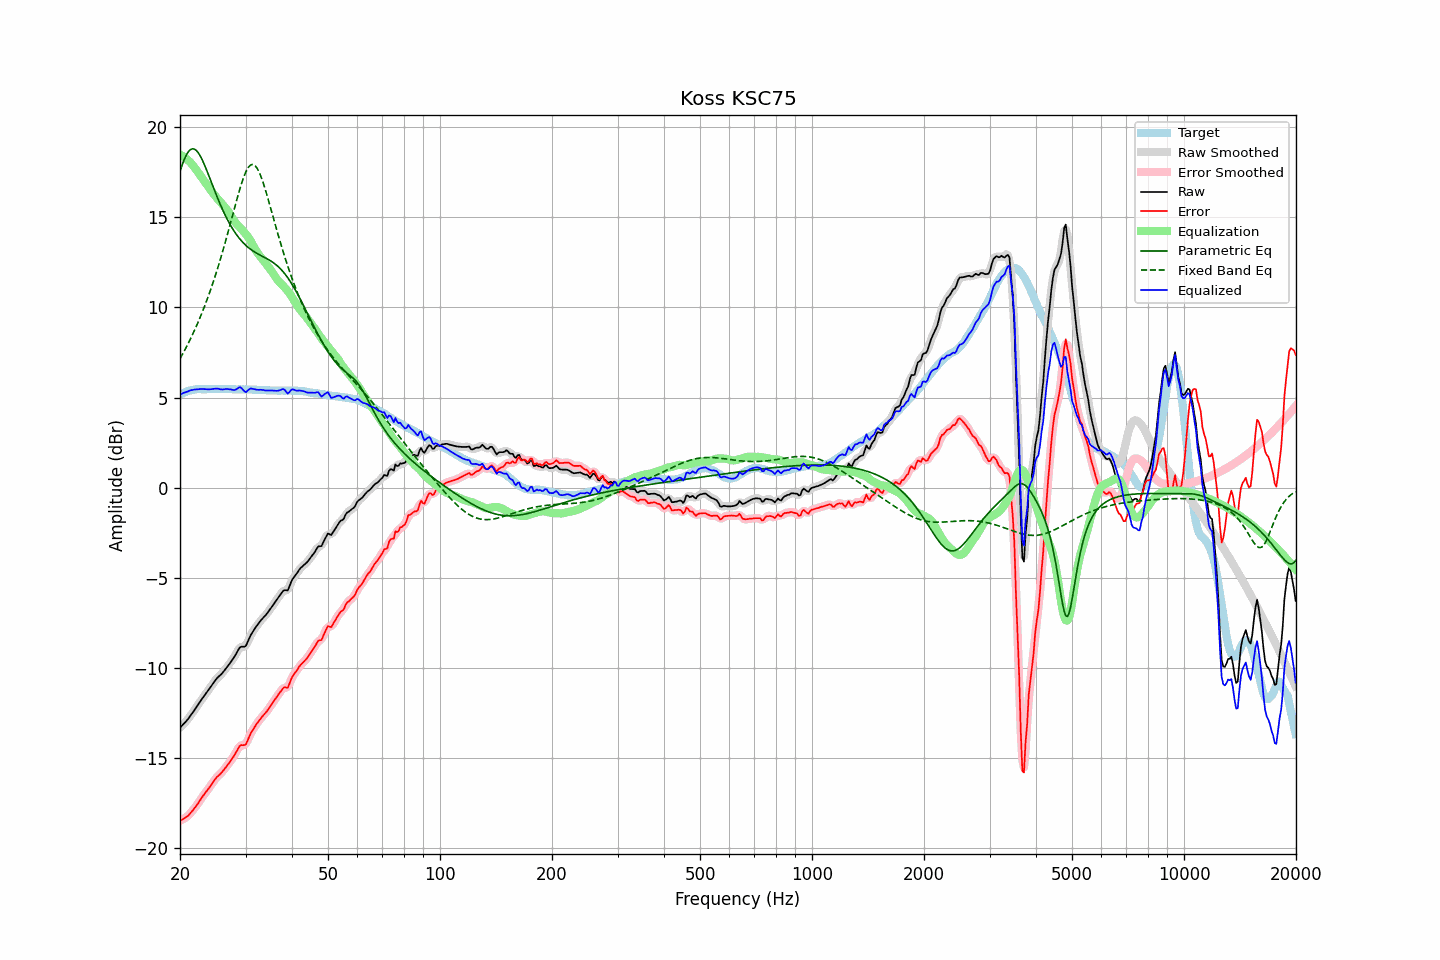

Values plotted in this chart, from the file beside it:
frequency, raw, error, smoothed, error_smoothed, equalization, parametric_eq, fixed_band_eq, equalized_raw, equalized_smoothed, target
20.00, -13.31, -18.46, -13.31, -18.46, 18.47, 17.54, 7.16, 5.15, 5.16, 5.15
20.20, -13.21, -18.41, -13.22, -18.42, 18.42, 17.81, 7.31, 5.21, 5.21, 5.20
20.40, -13.11, -18.36, -13.12, -18.37, 18.37, 18.06, 7.48, 5.26, 5.25, 5.25
20.61, -13.02, -18.31, -13.02, -18.31, 18.31, 18.28, 7.64, 5.29, 5.29, 5.28
20.81, -12.92, -18.25, -12.92, -18.25, 18.24, 18.46, 7.81, 5.32, 5.32, 5.33
21.02, -12.82, -18.19, -12.81, -18.18, 18.17, 18.61, 7.99, 5.34, 5.35, 5.37
21.23, -12.69, -18.08, -12.70, -18.09, 18.08, 18.71, 8.16, 5.39, 5.38, 5.39
21.44, -12.57, -17.98, -12.58, -17.99, 17.99, 18.78, 8.35, 5.42, 5.41, 5.41
21.66, -12.45, -17.89, -12.45, -17.88, 17.88, 18.80, 8.54, 5.43, 5.43, 5.43
21.87, -12.32, -17.76, -12.32, -17.77, 17.77, 18.78, 8.73, 5.45, 5.45, 5.44
22.09, -12.19, -17.65, -12.19, -17.65, 17.65, 18.72, 8.93, 5.46, 5.46, 5.46
22.31, -12.06, -17.53, -12.06, -17.53, 17.52, 18.62, 9.13, 5.46, 5.46, 5.47
22.54, -11.93, -17.40, -11.93, -17.40, 17.40, 18.49, 9.34, 5.47, 5.47, 5.47
22.76, -11.79, -17.26, -11.79, -17.26, 17.27, 18.33, 9.55, 5.48, 5.48, 5.47
22.99, -11.66, -17.13, -11.67, -17.13, 17.14, 18.15, 9.77, 5.48, 5.48, 5.46
23.22, -11.54, -17.01, -11.54, -17.01, 17.02, 17.96, 10.00, 5.47, 5.47, 5.46
23.45, -11.42, -16.88, -11.42, -16.89, 16.89, 17.74, 10.23, 5.47, 5.47, 5.46
23.69, -11.31, -16.78, -11.30, -16.77, 16.76, 17.52, 10.47, 5.46, 5.46, 5.47
23.92, -11.18, -16.65, -11.18, -16.65, 16.64, 17.29, 10.72, 5.45, 5.46, 5.47
24.16, -11.05, -16.52, -11.05, -16.53, 16.51, 17.06, 10.97, 5.46, 5.46, 5.47
24.40, -10.92, -16.40, -10.92, -16.40, 16.40, 16.83, 11.23, 5.47, 5.47, 5.48
24.65, -10.79, -16.27, -10.79, -16.27, 16.28, 16.60, 11.50, 5.49, 5.49, 5.47
24.89, -10.67, -16.14, -10.67, -16.15, 16.17, 16.37, 11.77, 5.50, 5.50, 5.47
25.14, -10.56, -16.03, -10.57, -16.04, 16.06, 16.15, 12.05, 5.50, 5.50, 5.47
25.39, -10.47, -15.95, -10.47, -15.95, 15.96, 15.93, 12.34, 5.49, 5.48, 5.48
25.65, -10.39, -15.88, -10.39, -15.87, 15.86, 15.72, 12.64, 5.46, 5.47, 5.48
25.91, -10.30, -15.78, -10.30, -15.78, 15.76, 15.52, 12.94, 5.45, 5.46, 5.47
26.16, -10.20, -15.67, -10.20, -15.67, 15.66, 15.32, 13.25, 5.46, 5.46, 5.47
26.43, -10.08, -15.56, -10.09, -15.56, 15.56, 15.14, 13.56, 5.47, 5.47, 5.47
26.69, -9.96, -15.43, -9.97, -15.44, 15.45, 14.96, 13.89, 5.48, 5.48, 5.47
26.96, -9.85, -15.33, -9.85, -15.32, 15.33, 14.79, 14.21, 5.47, 5.48, 5.47
27.23, -9.73, -15.21, -9.73, -15.20, 15.20, 14.62, 14.54, 5.46, 5.46, 5.47
27.50, -9.60, -15.08, -9.61, -15.08, 15.05, 14.47, 14.88, 5.45, 5.44, 5.47
27.77, -9.48, -14.94, -9.48, -14.95, 14.91, 14.32, 15.21, 5.43, 5.43, 5.46
28.05, -9.35, -14.81, -9.34, -14.80, 14.77, 14.19, 15.54, 5.42, 5.43, 5.46
28.33, -9.19, -14.64, -9.19, -14.64, 14.65, 14.06, 15.87, 5.46, 5.47, 5.45
28.62, -9.04, -14.49, -9.03, -14.48, 14.55, 13.94, 16.19, 5.51, 5.52, 5.45
28.90, -8.87, -14.33, -8.90, -14.35, 14.46, 13.82, 16.50, 5.58, 5.56, 5.46
29.19, -8.81, -14.26, -8.83, -14.29, 14.36, 13.72, 16.79, 5.55, 5.53, 5.45
29.48, -8.81, -14.27, -8.82, -14.27, 14.27, 13.62, 17.07, 5.46, 5.45, 5.46
29.78, -8.81, -14.26, -8.80, -14.26, 14.17, 13.53, 17.31, 5.36, 5.37, 5.45
30.08, -8.76, -14.23, -8.72, -14.18, 14.06, 13.44, 17.52, 5.30, 5.34, 5.46
30.38, -8.57, -14.02, -8.57, -14.03, 13.95, 13.36, 17.69, 5.38, 5.38, 5.45
30.68, -8.36, -13.82, -8.38, -13.83, 13.82, 13.29, 17.82, 5.46, 5.44, 5.45
30.99, -8.17, -13.62, -8.18, -13.63, 13.68, 13.22, 17.90, 5.51, 5.49, 5.45
31.30, -8.02, -13.47, -8.02, -13.47, 13.52, 13.16, 17.93, 5.49, 5.50, 5.44
31.61, -7.88, -13.33, -7.88, -13.32, 13.35, 13.10, 17.91, 5.47, 5.48, 5.44
31.93, -7.75, -13.19, -7.75, -13.19, 13.20, 13.04, 17.83, 5.45, 5.45, 5.44
32.24, -7.62, -13.05, -7.62, -13.06, 13.06, 12.99, 17.71, 5.44, 5.44, 5.43
32.57, -7.50, -12.94, -7.50, -12.93, 12.93, 12.94, 17.55, 5.43, 5.43, 5.43
32.89, -7.38, -12.81, -7.39, -12.82, 12.82, 12.89, 17.34, 5.44, 5.43, 5.43
33.22, -7.28, -12.70, -7.28, -12.71, 12.71, 12.85, 17.11, 5.43, 5.43, 5.42
33.55, -7.18, -12.60, -7.19, -12.61, 12.60, 12.80, 16.84, 5.42, 5.42, 5.42
33.89, -7.09, -12.51, -7.09, -12.50, 12.49, 12.75, 16.56, 5.40, 5.40, 5.41
34.23, -6.98, -12.40, -6.98, -12.39, 12.38, 12.71, 16.26, 5.39, 5.39, 5.41
34.57, -6.86, -12.26, -6.87, -12.27, 12.26, 12.66, 15.95, 5.39, 5.39, 5.40
34.92, -6.74, -12.15, -6.74, -12.14, 12.14, 12.60, 15.63, 5.39, 5.39, 5.40
35.27, -6.61, -12.01, -6.61, -12.01, 12.01, 12.55, 15.31, 5.39, 5.40, 5.39
35.62, -6.48, -11.88, -6.48, -11.88, 11.87, 12.49, 14.99, 5.39, 5.39, 5.39
35.97, -6.35, -11.74, -6.36, -11.75, 11.74, 12.42, 14.67, 5.38, 5.38, 5.39
... 635 more rows
